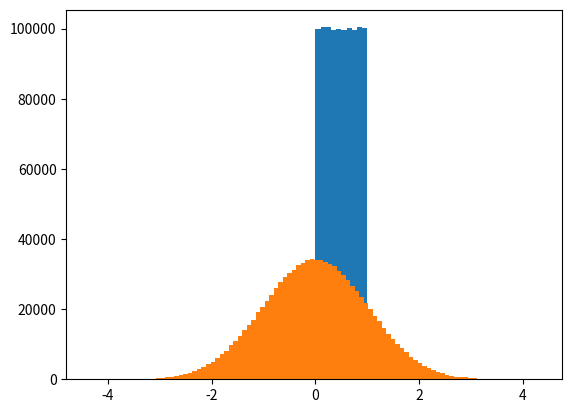

This chart was generated by the following Python code: (Note: this script raises an exception after producing the figure.)
def uniform_generator(n = 1, M = 2**32, a = 69069, c = 1):
  import time
  m0 = round(10000000*time.time())%(2**32)
  if(n == 1):
    return(((a*m0 + c)%M)/M)
  lst = [0 for i in range(n)]
  for i in range(n):
    m0 = (a*m0 + c)%M
    lst[i] = m0
  return([m0/M for m0 in lst])

print(uniform_generator(5))
print(uniform_generator(10))
print(uniform_generator(11))
print(uniform_generator(2))

# Other values of a, c and M which generate psuedo random numbers
# M = 2**35, a = 129, c = 1
# M = 2**32, a = 1812433253, c = 1

## Rules for a and c:
#(1) 1 = a mod g for all the divisors g of M
#(2) c and a are relatively primes

# Statistical tests:
# Histogram
import matplotlib.pyplot as plt
n = 1000000
numbers = uniform_generator(n)
plt.hist(numbers)
plt.show()
# Mean
m = sum(numbers)/n
print('Actual Mean:', m, 'Theoretical Mean:', 1/2)
# Variance
sigma = sum([(x - m)**2 for x in numbers])/n
print('Actual variance:', sigma, 'Theoretical variance:', 1/12)

# Fails: M = 2**8, a = 25, c = 1
n = 250
numbers = uniform_generator(n, M = 2**8, a = 25, c = 1)
pairs_x = numbers[0:(n-1)]
pairs_y = numbers[1:n]
plt.scatter(pairs_x, pairs_y)

# Random Numbers from normal distribution using law of large numbers
def normal_generator(n = 1, M = 2**32, a = 69069, c = 1):
  import time
  m0 = round(10000000*time.time())%(2**32)
  lst = [-6 for i in range(n)]
  for i in range(n*12):
    m0 = (a*m0 + c)%M
    lst[i%n] += m0/M
  return(lst if n>1 else lst[0])

n = 1000000
numbers = normal_generator(n)
plt.hist(numbers, bins = 100)
plt.show()
# Mean
m = sum(numbers)/n
print('Actual Mean:', m, 'Theoretical Mean:', 0)
# Variance
sigma = sum([(x - m)**2 for x in numbers])/n
print('Actual variance:', sigma, 'Theoretical variance:', 1)


# Simulating area of circle
import random
import math
import matplotlib.pyplot as plt
import numpy as np

N = 100000
Nc = 0
inside_x, inside_y = [], []
outside_x, outside_y = [], []

for _ in range(N):
    x = random.uniform(0, 2)
    y = random.uniform(0, 2)
    if(math.sqrt((x - 1)**2 + (y - 1)**2) <= 1):
        Nc += 1
        if len(inside_x) < 1000:  # Sample for plotting
            inside_x.append(x)
            inside_y.append(y)
    else:
        if len(outside_x) < 1000:  # Sample for plotting
            outside_x.append(x)
            outside_y.append(y)

print(f"Area of circle using simulation: {4*Nc/N}", f"Area of circle using formula: {math.pi}")

## Generate above the picture: uncomment below part
#plt.figure(figsize=(8, 8))
#plt.scatter(inside_x, inside_y, c='red', s=1, alpha=0.6)
#plt.scatter(outside_x, outside_y, c='blue', s=1, alpha=0.6)

## Draw circle
#theta = np.linspace(0, 2*np.pi, 1000)
#circle_x = 1 + np.cos(theta)
#circle_y = 1 + np.sin(theta)
#plt.plot(circle_x, circle_y, 'black', linewidth=2)

## Draw square
#plt.plot([0, 2, 2, 0, 0], [0, 0, 2, 2, 0], 'green', linewidth=2)

#plt.xlim(0, 2)
#plt.ylim(0, 2)
#plt.axis('equal')
#plt.show()


# Integration using simulation
#Integrate X^2 from 3 to 6
N = 100000
ell = []
a = 3
b = 6
f = lambda x: x**2
for i in range(N):
  x = random.uniform(a,b)
  ell.append(f(x))
EfX = sum(ell)/N
I = (b-a)*EfX
print(I)

import random
import math
import numpy as np
N = 100000
lst = []
for i in range(N):
  x = random.gauss(mu = 1,sigma = math.sqrt(2))
  y = x**2+1
  lst.append(y)
print(sum(lst)/N)

# using numpy
X = np.random.normal(loc = 1, scale = np.sqrt(2), size = N)
Y = X*X + 1
print(Y.mean())

N = 100000
ell = []
for i in range(N):
  x = random.gauss(0,1)
  y = math.log(x**2+1)
  ell.append(y)
print(sum(ell)/N)

import yfinance as yf
import pandas as pd
import numpy as np

# Define stock symbols (adding .NS suffix for NSE stocks)
stocks = ['RELIANCE.NS', 'INFY.NS', 'ADANIPORTS.NS', 'POWERGRID.NS', 'SBIN.NS']

import yfinance as yf
import pandas as pd
import numpy as np
import time

# Define stock symbols
stocks = ['RELIANCE.NS', 'INFY.NS', 'ADANIPORTS.NS', 'POWERGRID.NS', 'SBIN.NS']

# Download data for each stock individually
all_prices = []
all_returns = []

for stock in stocks:
        ticker = yf.Ticker(stock)
        hist = ticker.history(period='5y')

        # Extract close prices
        prices = hist['Close'].dropna()

        # Calculate daily returns
        returns = prices.pct_change().dropna()

        all_prices.append(prices.tolist())
        all_returns.append(returns.tolist())

        print(f"Downloaded {stock}: {len(prices)} days, {len(returns)} returns")

        # Small delay to be respectful to the API
        time.sleep(0.1)

# Create DataFrame for analysis
returns_df = pd.DataFrame()
prices_df = pd.DataFrame()
for i, stock in enumerate(stocks):
    if i < len(all_returns):
        # Align all return and price series by date??
        # Note that this is just a index based alignment not date. Exercise: do this date wise
        returns_df[stock] = pd.Series(all_returns[i])
        prices_df[stock] = pd.Series(all_prices[i])

print(f"\nFinal returns DataFrame shape: {returns_df.shape}")
print("\nFirst few daily returns:")


print(returns_df)
print(prices_df)

from matplotlib import pyplot as plt
plt.hist(returns_df[stocks[4]], bins=200)
plt.show()

import numpy as np
import random
import math
from matplotlib import pyplot as plt

stocks = ['RELIANCE.NS', 'INFY.NS', 'ADANIPORTS.NS', 'POWERGRID.NS', 'SBIN.NS']
symbol = stocks[2]
d = returns_df.shape[0] # Number of days
S0 = prices_df[symbol][d-1]
t = 1/52 # 1 week
r = sum(returns_df[symbol])/5 ## This is correct only for log return.
## Exercise: Correct above equation for discrete returns

delta = np.sqrt(np.var(returns_df[symbol])/5)
def S(S0, r, delta, t, z):
  return(S0*math.exp((r - (delta**2)/2)*t + delta*z*math.sqrt(t)))
N = 1000000
St = [0 for _ in range(N)]
for i in range(N):
  z = random.gauss(0,1)
  St[i] = S(S0, r, delta, t, z)
print(f"Range :{min(St)} - {max(St)}")
print(np.mean(St), S0)


# To simulate five paths for reliance for 10 weeks from now.
s = 3
d = prices_df.shape[0]
S0 = prices_df[stocks[s]][d-1]
mu = sum(returns_df[stocks[s]])/5
delta = np.sqrt(np.var(returns_df[symbol])/5)

N = 5
weeks = 10
St = [[0 for _ in range(weeks)] for _ in range(N)]
for i in range(N):
  for t in range(weeks):
    z = random.gauss(0,1)
    St[i][t] = round(S(S0, mu, delta, (t+1)/52, z), 2)
print(St)
for i in range(N):
  plt.plot(St[i])

plt.show()

# Exercise: Test the model for high-frequency trade data


# Compute probability that stock return is withing 2 percent in one month

stocks = ['RELIANCE.NS', 'INFY.NS', 'ADANIPORTS.NS', 'POWERGRID.NS', 'SBIN.NS']
symbol = stocks[2]
d = returns_df.shape[0] # Number of days
S0 = prices_df[symbol][d-1]
t = 1/12 # 1 month
r = sum(returns_df[symbol])/5 # Correct this
delta = np.sqrt(np.var(returns_df[symbol])/5)
def S(S0, mu, delta, t, z):
  return(S0*math.exp((mu - (delta**2)/2)*t + delta*z*math.sqrt(t)))
N = 1000000
St = [0 for _ in range(N)]
Nc = 0
alpha = -0.02 # positive value mean we are computing negetive return
for i in range(N):
  z = random.gauss(0,1)
  St[i] = S(S0, mu, delta, t, z)
  if(St[i]/S0 < 1 - alpha):
    Nc += 1
print(Nc/N)


#More than one securites correlated securities.
S0 = [prices_df[symbol][d-1] for symbol in stocks]
C = returns_df.cov()
mu_bar = [sum(returns_df[symbol])/5 for symbol in stocks]
delta_square = np.diag(C).reshape(-1, 1) # Read variances from diagonal and create a column vector
V = np.linalg.cholesky(C) # Compute cholesky decomposition, i.e., C = V^T*V
N = 1000000
t = 1/12
n = 5
z = np.random.normal(size=(n,N))
S0 = np.array(S0).reshape(-1, 1)  # Convert matrix to 1D array
mu_bar = np.array(mu_bar).reshape(-1, 1)  # Convert generator to array

St = np.multiply(S0, np.exp((mu_bar - delta_square/2)*t + np.matmul(V,z)*np.sqrt(t)))
print(np.mean(St, axis = 1))
print(S0.T)


# For a given portfolio of n securities (w), what is the value at risk at 1%, 5%
stock_returns = St/S0 - 1

# Calculate VaR for each stock separately
for i, stock in enumerate(stocks):
    VaR_95 = np.percentile(stock_returns[i], 5)
    VaR_99 = np.percentile(stock_returns[i], 1)
    print(f"{stock} - VaR (95%): {VaR_95:.6f}, VaR (99%): {VaR_99:.6f}")

# Exercise : Compute Var for portfolio with equal weights. Then implement for any weights.

# Derrivative pricing and Greeks values using MCS
# 1. Option price: payoff of call option is max(St - K, 0) and put option is
# max(K - St, 0)

stocks = ['RELIANCE.NS', 'INFY.NS', 'ADANIPORTS.NS', 'POWERGRID.NS', 'SBIN.NS']
symbol = stocks[0]

K = 1430
print(S0)
P = [max(s-K,0) for s in St[0]]
print(sum(P)/N) # payoff

# Exercise: Compute this payoff using Black-Scholes model and compare

#1. Delta
ds  = 0.05

K = 1430
D = [(max(s+ds-K,0) - max(s-K,0))/ds for s in St[0]]
print(sum(D)/N)

## Exercise: Implement all other Greeks like vega, theta, gamma etc.